Run: headless pygame with SDL's dummy video driver; simulated clock (each Clock.tick advances the game by its frame time, no real sleeping); random seed 0; keys injected as events and as key.get_pressed() state; mouse plan: one left click at the window centre at the start of phase 2, then a move to the lower-right quarter at the start of phase 3.
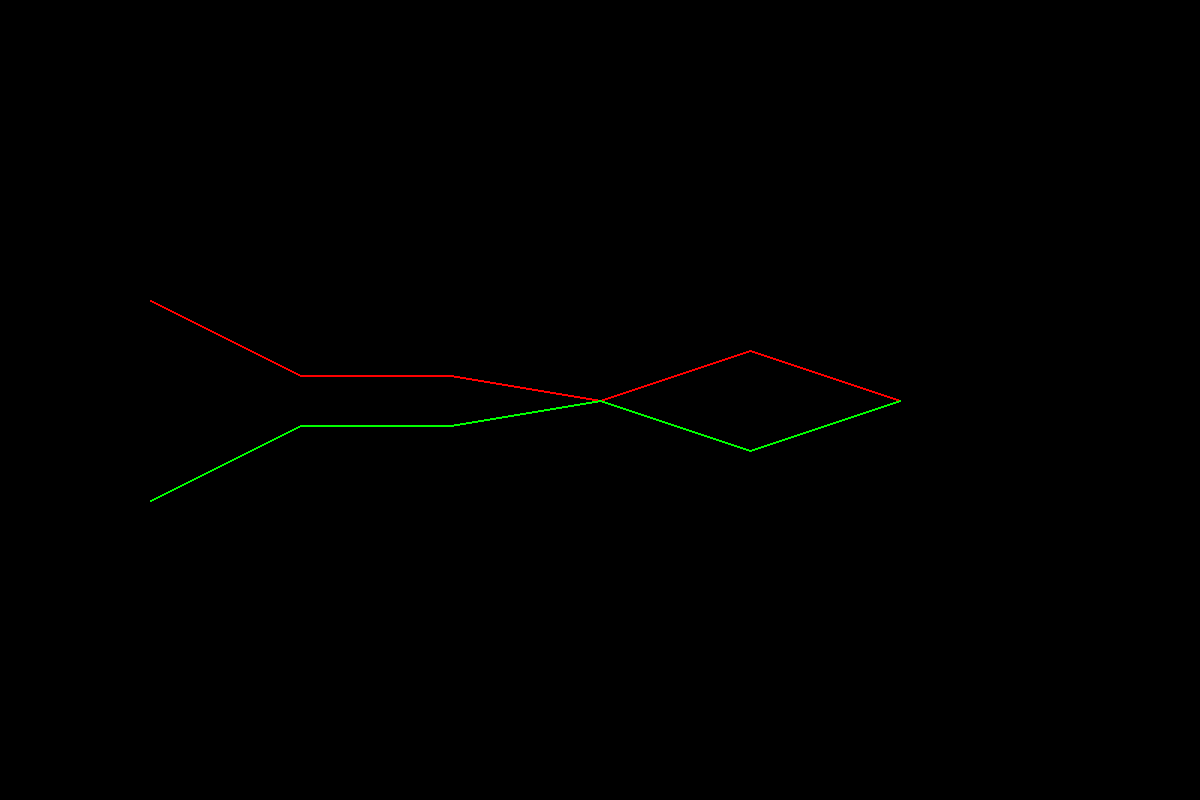
Frame 1 of 4 · flips 1–60 · no input
Frame 2 of 4 · flips 61–180 · clicked the window centre · tapped SPACE, RETURN · held RIGHT (→), D · screen unchanged from frame 1, image omitted
Frame 3 of 4 · flips 181–300 · moved the mouse to the lower-right quarter · held DOWN (↓), S · screen unchanged from frame 2, image omitted
Frame 4 of 4 · flips 301–420 · held LEFT (←), A, UP (↑), W · screen unchanged from frame 3, image omitted

The pygame program that drew these frames:

#  Drawing lines given the distance apart
#  draws symmetrically aorund center axis

import pygame


def draw():
    pygame.init()
    width = 1200
    height = 800
    mid = height/2
    screen = pygame.display.set_mode((width, height))

    red = (255, 0, 0)
    green = (0, 255, 0)
    blue = (0, 0, 255)
    purple = (200, 0, 200)
    white = (0, 0, 0)

    # maps hypothetical times and distance between three people
    distances12 = {1: 200, 2: 50, 3: 50, 4: 0, 5: 100, 6: 0}
    distances23 = {1: 50, 2: 0, 3: 100, 4: 0, 5: 100, 6: 100}
    distances31 = {1: 100, 2: 50, 3: 100, 4: 0, 5: 0, 6: 100}

    # this keeps the window open
    done = False
    clock = pygame.time.Clock()
    while not done:
        clock.tick(10)  # 10 times per second through hte loop
        for event in pygame.event.get():  # for an event
            if event.type == pygame.QUIT:  # if you click close
                done = True   # done to exit this loop

        screen.fill(white)  # supposed to make screen white
        pointlist1 = []
        pointlist2 = []
        pointlist3a = []
        pointlist3b = []
        for key in distances12:
            dist12 = distances12[key]
            dist23 = distances23[key]

            point1 = mid - 0.5*dist12
            point2 = mid + 0.5*dist12

            pointlist1.append((key*150, point1))
            pointlist2.append((key*150, point2))

        pygame.draw.lines(screen, red, False, pointlist1, 2)
        pygame.draw.lines(screen, green, False, pointlist2, 2)

        pygame.display.update()

    mouse_loc = pygame.mouse.get_pos()
    if mouse_loc in pointlist1 or pointlist2:
        print('hi')
    # if event.type == pygame.MOUSEBUTTONDOWN:


draw()
